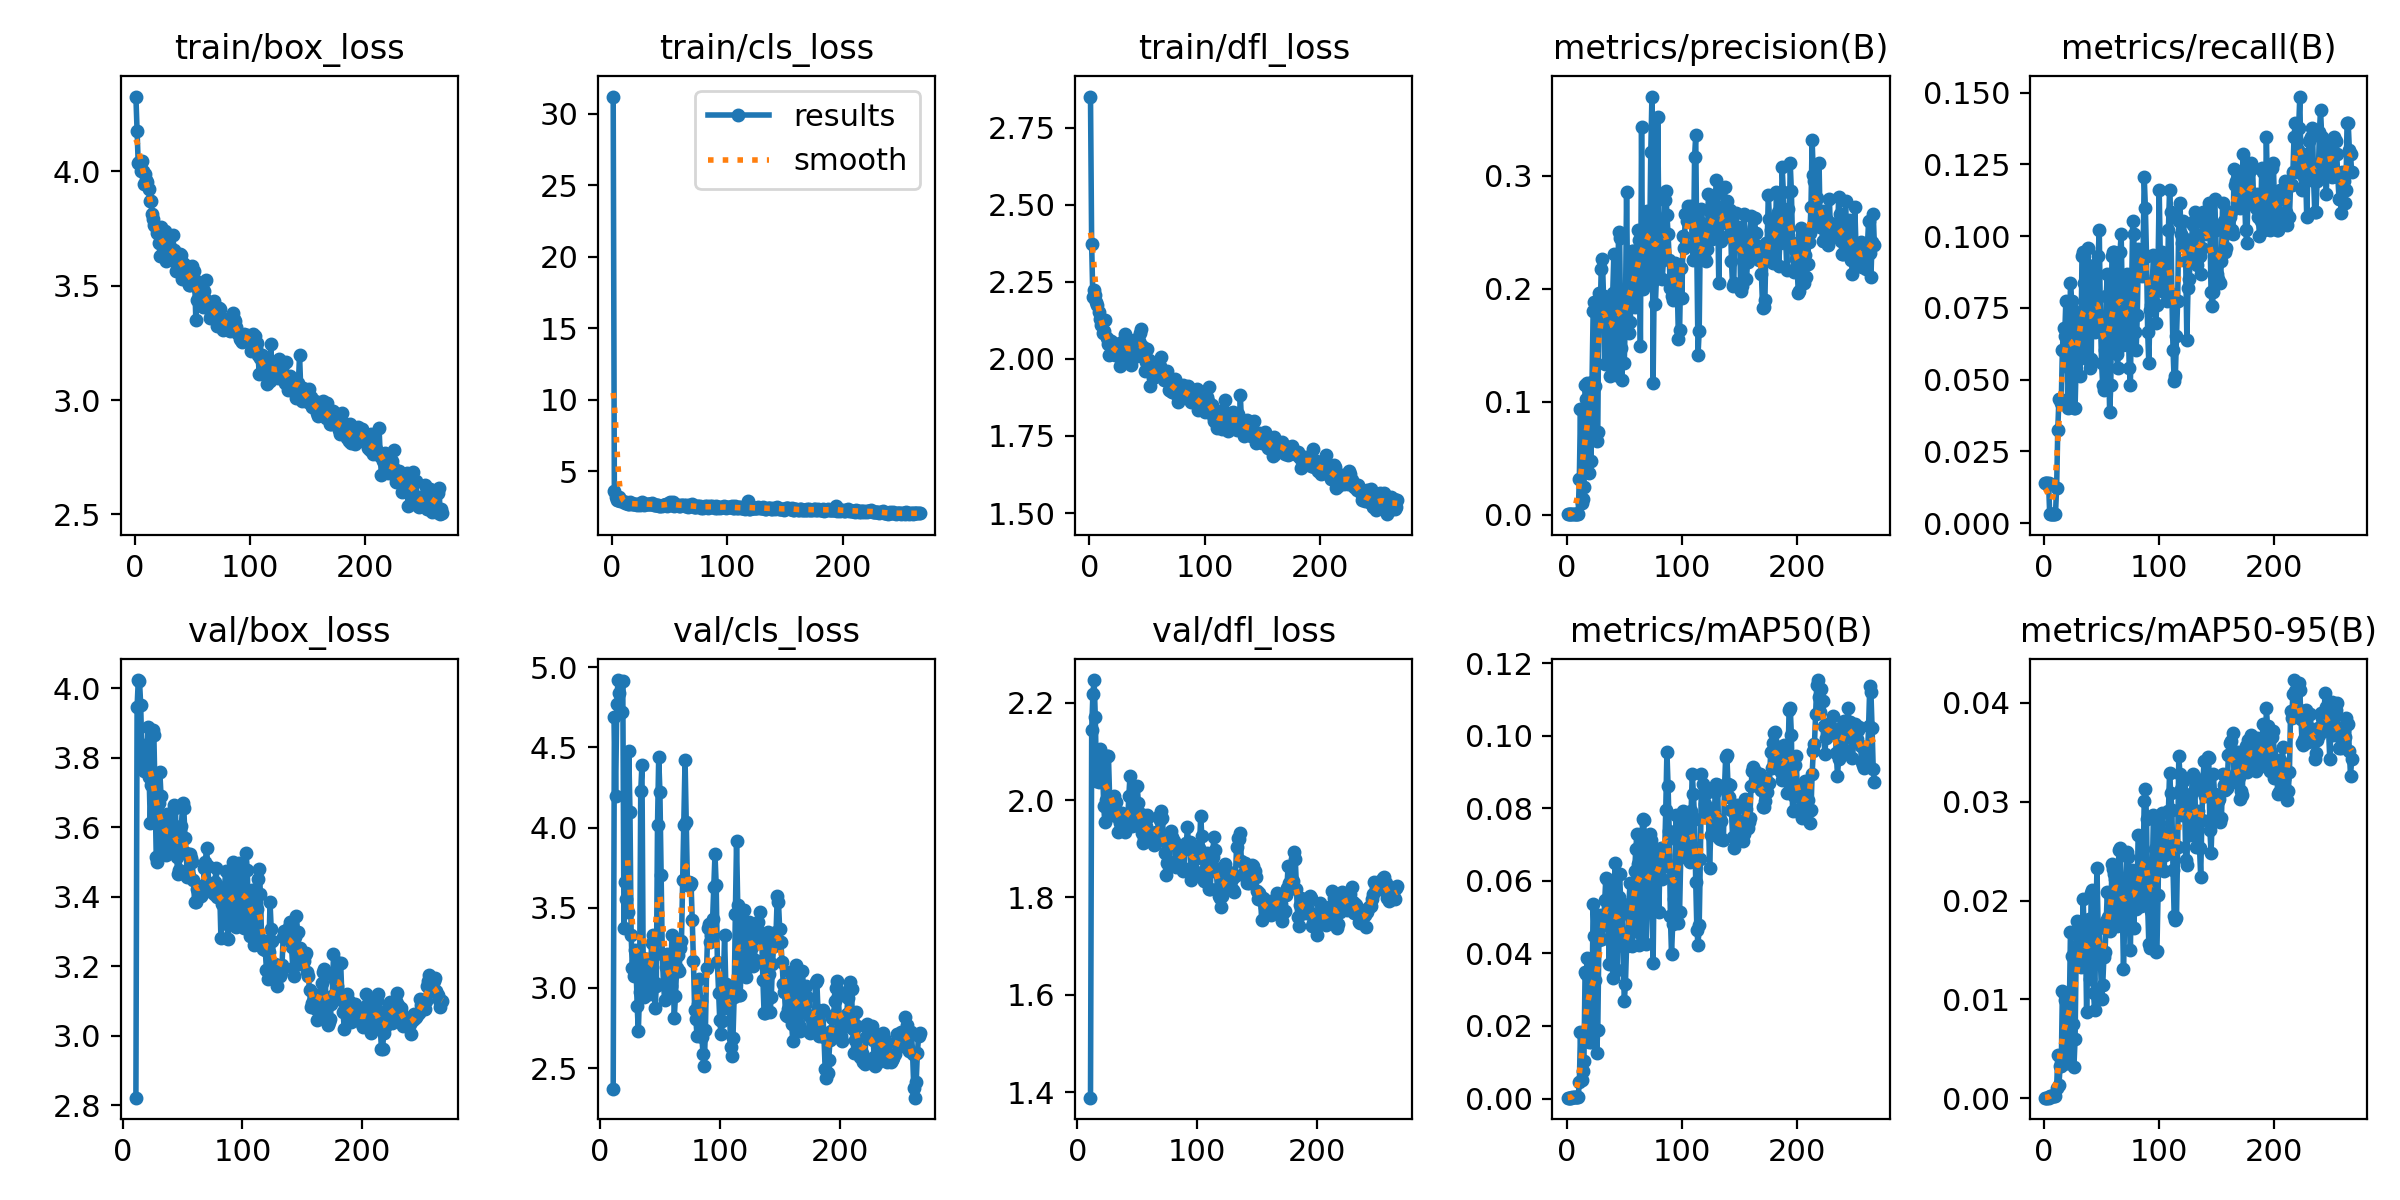

Values plotted in this chart, from the file beside it:
epoch, train/box_loss, train/cls_loss, train/dfl_loss, metrics/precision(B), metrics/recall(B), metrics/mAP50(B), metrics/mAP50-95(B), val/box_loss, val/cls_loss, val/dfl_loss, lr/pg0, lr/pg1, lr/pg2
1, 4.326, 31.2, 2.85, 0.00045, 0.01393, 0.00023, 4e-05, nan, nan, nan, 0.082, 0.002, 0.002
2, 4.176, 3.57, 2.371, 0.00045, 0.01393, 0.00023, 4e-05, nan, nan, nan, 0.0631, 0.0041, 0.0041
3, 4.035, 3.162, 2.202, 0.00045, 0.01393, 0.00023, 4e-05, nan, nan, nan, 0.0442, 0.0062, 0.0062
4, 4.038, 2.998, 2.222, 0.00045, 0.01393, 0.00023, 4e-05, nan, nan, nan, 0.0253, 0.008299, 0.008299
5, 4.001, 2.954, 2.207, 0.00081, 0.0031, 0.0004, 0.00016, nan, nan, nan, 0.009998, 0.009998, 0.009998
6, 4.046, 3.178, 2.183, 0.00081, 0.0031, 0.0004, 0.00016, nan, nan, nan, 0.009998, 0.009998, 0.009998
7, 4.001, 2.914, 2.174, 0.00081, 0.0031, 0.0004, 0.00016, nan, nan, nan, 0.009997, 0.009997, 0.009997
8, 3.946, 2.96, 2.151, 0.00081, 0.0031, 0.0004, 0.00016, nan, nan, nan, 0.009995, 0.009995, 0.009995
9, 3.988, 2.911, 2.13, 0.00081, 0.0031, 0.0004, 0.00016, nan, nan, nan, 0.009994, 0.009994, 0.009994
10, 3.961, 2.822, 2.109, 0.00081, 0.0031, 0.0004, 0.00016, nan, nan, nan, 0.009992, 0.009992, 0.009992
11, 3.954, 2.79, 2.125, 0.03155, 0.01238, 0.00442, 0.001, 2.822, 2.371, 1.389, 0.00999, 0.00999, 0.00999
12, 3.92, 2.84, 2.084, 0.09375, 0.03251, 0.0182, 0.00436, 3.946, 4.689, 2.144, 0.009988, 0.009988, 0.009988
13, 3.868, 2.76, 2.089, 0.0106, 0.04334, 0.00497, 0.00128, 4.024, 4.197, 2.219, 0.009986, 0.009986, 0.009986
14, 3.869, 2.716, 2.124, 0.01421, 0.04334, 0.00764, 0.00322, 4.022, 4.769, 2.247, 0.009983, 0.009983, 0.009983
15, 3.811, 2.671, 2.067, 0.02424, 0.0418, 0.01026, 0.00323, 3.952, 4.92, 2.172, 0.009981, 0.009981, 0.009981
16, 3.792, 2.831, 2.05, 0.1146, 0.06037, 0.03496, 0.01079, 3.809, 4.842, 2.039, 0.009978, 0.009978, 0.009978
17, 3.764, 2.673, 2.011, 0.1025, 0.06811, 0.03438, 0.01065, 3.789, 4.714, 2.044, 0.009975, 0.009975, 0.009975
18, 3.762, 2.709, 2.056, 0.1164, 0.06502, 0.03864, 0.00996, 3.761, 4.723, 2.036, 0.009972, 0.009972, 0.009972
19, 3.729, 2.726, 2.059, 0.03676, 0.0774, 0.01548, 0.00357, 3.838, 4.913, 2.106, 0.009968, 0.009968, 0.009968
20, 3.746, 2.71, 2.028, 0.08625, 0.06811, 0.03117, 0.00621, 3.801, 3.376, 2.071, 0.009965, 0.009965, 0.009965
21, 3.685, 2.686, 2.052, 0.04755, 0.04025, 0.01565, 0.00357, 3.889, 3.662, 2.084, 0.009961, 0.009961, 0.009961
22, 3.631, 2.647, 2.012, 0.1172, 0.05418, 0.02731, 0.0088, 3.745, 3.554, 1.987, 0.009957, 0.009957, 0.009957
23, 3.757, 2.669, 2.014, 0.1802, 0.08359, 0.05368, 0.01678, 3.613, 3.473, 1.955, 0.009953, 0.009953, 0.009953
24, 3.708, 2.656, 2.024, 0.1885, 0.0774, 0.04487, 0.01439, 3.723, 4.477, 2, 0.009948, 0.009948, 0.009948
25, 3.659, 2.737, 2.029, 0.114, 0.0743, 0.03261, 0.00751, 3.88, 4.096, 2.091, 0.009944, 0.009944, 0.009944
26, 3.736, 2.842, 2.044, 0.06535, 0.04025, 0.01267, 0.00314, 3.866, 3.327, 2.09, 0.009939, 0.009939, 0.009939
27, 3.609, 2.661, 1.978, 0.0733, 0.04025, 0.0188, 0.00594, 3.697, 3.122, 2.002, 0.009934, 0.009934, 0.009934
28, 3.674, 2.651, 2.002, 0.1962, 0.05669, 0.04379, 0.01497, 3.513, 3.075, 1.971, 0.009929, 0.009929, 0.009929
29, 3.697, 2.716, 2.059, 0.1742, 0.07276, 0.05066, 0.0179, 3.502, 3.234, 1.97, 0.009924, 0.009924, 0.009924
30, 3.623, 2.701, 2.02, 0.2176, 0.06347, 0.04898, 0.01634, 3.671, 3.165, 1.998, 0.009918, 0.009918, 0.009918
31, 3.67, 2.672, 2.082, 0.2265, 0.05108, 0.04405, 0.01438, 3.758, 2.888, 2.008, 0.009912, 0.009912, 0.009912
32, 3.61, 2.662, 2.019, 0.1933, 0.05882, 0.04784, 0.01326, 3.689, 2.731, 1.997, 0.009906, 0.009906, 0.009906
33, 3.721, 2.683, 2.055, 0.1331, 0.09288, 0.0546, 0.01541, 3.562, 2.974, 1.967, 0.0099, 0.0099, 0.0099
34, 3.654, 2.676, 2.024, 0.1852, 0.09443, 0.06074, 0.02015, 3.532, 4.228, 1.935, 0.009894, 0.009894, 0.009894
35, 3.64, 2.733, 2.032, 0.1826, 0.08359, 0.06054, 0.01661, 3.557, 4.392, 1.962, 0.009888, 0.009888, 0.009888
36, 3.566, 2.59, 1.981, 0.1789, 0.06192, 0.05368, 0.01692, 3.521, 3.189, 1.953, 0.009881, 0.009881, 0.009881
37, 3.627, 2.635, 2.043, 0.1439, 0.05728, 0.03706, 0.00875, 3.639, 2.945, 1.973, 0.009874, 0.009874, 0.009874
38, 3.615, 2.646, 2.04, 0.1232, 0.09598, 0.05499, 0.01414, 3.625, 2.959, 1.96, 0.009867, 0.009867, 0.009867
39, 3.638, 2.61, 2.061, 0.1477, 0.06811, 0.06002, 0.0181, 3.64, 3.043, 1.963, 0.00986, 0.00986, 0.00986
40, 3.633, 2.651, 2.06, 0.1967, 0.05418, 0.03323, 0.01207, 3.54, 3.183, 1.935, 0.009852, 0.009852, 0.009852
41, 3.527, 2.587, 2.01, 0.2313, 0.05728, 0.05409, 0.02076, 3.544, 3.037, 1.954, 0.009845, 0.009845, 0.009845
42, 3.6, 2.586, 2.023, 0.1864, 0.08824, 0.06494, 0.02108, 3.562, 2.96, 1.955, 0.009837, 0.009837, 0.009837
43, 3.579, 2.579, 2.057, 0.1237, 0.08978, 0.04311, 0.01062, 3.663, 3.283, 2.008, 0.009829, 0.009829, 0.009829
44, 3.591, 2.588, 2.083, 0.1351, 0.06656, 0.0353, 0.00896, 3.655, 3.333, 2.05, 0.00982, 0.00982, 0.00982
45, 3.573, 2.642, 2.097, 0.2503, 0.06966, 0.05545, 0.01755, 3.516, 3.034, 1.965, 0.009812, 0.009812, 0.009812
46, 3.514, 2.646, 2.04, 0.2446, 0.07121, 0.06187, 0.02332, 3.466, 2.875, 1.947, 0.009803, 0.009803, 0.009803
47, 3.502, 2.659, 2.035, 0.1474, 0.09288, 0.05306, 0.01726, 3.478, 3.009, 1.949, 0.009795, 0.009795, 0.009795
48, 3.501, 2.582, 1.962, 0.1195, 0.1022, 0.0516, 0.01721, 3.538, 4.014, 1.954, 0.009786, 0.009786, 0.009786
49, 3.568, 2.76, 1.99, 0.1654, 0.07121, 0.04199, 0.01408, 3.603, 4.438, 1.986, 0.009777, 0.009777, 0.009777
50, 3.587, 2.85, 2.033, 0.134, 0.05573, 0.02675, 0.01004, 3.669, 4.224, 2.028, 0.009767, 0.009767, 0.009767
51, 3.563, 2.631, 1.996, 0.1793, 0.04799, 0.03159, 0.01142, 3.656, 3.707, 1.995, 0.009758, 0.009758, 0.009758
52, 3.525, 2.67, 1.996, 0.2862, 0.04644, 0.04205, 0.01426, 3.57, 3.211, 1.969, 0.009748, 0.009748, 0.009748
53, 3.348, 2.827, 1.913, 0.1885, 0.06041, 0.04475, 0.01477, 3.525, 3.023, 1.971, 0.009738, 0.009738, 0.009738
54, 3.439, 2.554, 1.959, 0.1609, 0.07895, 0.05372, 0.0179, 3.456, 2.924, 1.933, 0.009728, 0.009728, 0.009728
55, 3.487, 2.609, 1.938, 0.1708, 0.08669, 0.05929, 0.02091, 3.461, 3.128, 1.911, 0.009718, 0.009718, 0.009718
56, 3.492, 2.606, 1.952, 0.1861, 0.06037, 0.05004, 0.01829, 3.524, 3.211, 1.923, 0.009707, 0.009707, 0.009707
57, 3.499, 2.632, 1.95, 0.2331, 0.0387, 0.0421, 0.01689, 3.512, 3.034, 1.946, 0.009697, 0.009697, 0.009697
58, 3.452, 2.583, 1.945, 0.2338, 0.04799, 0.04722, 0.01826, 3.502, 2.956, 1.97, 0.009686, 0.009686, 0.009686
59, 3.408, 2.575, 1.985, 0.1838, 0.09288, 0.06261, 0.02366, 3.45, 3.01, 1.965, 0.009675, 0.009675, 0.009675
60, 3.476, 2.647, 1.969, 0.2008, 0.09443, 0.0687, 0.02318, 3.386, 3.329, 1.923, 0.009664, 0.009664, 0.009664
... 207 more rows
